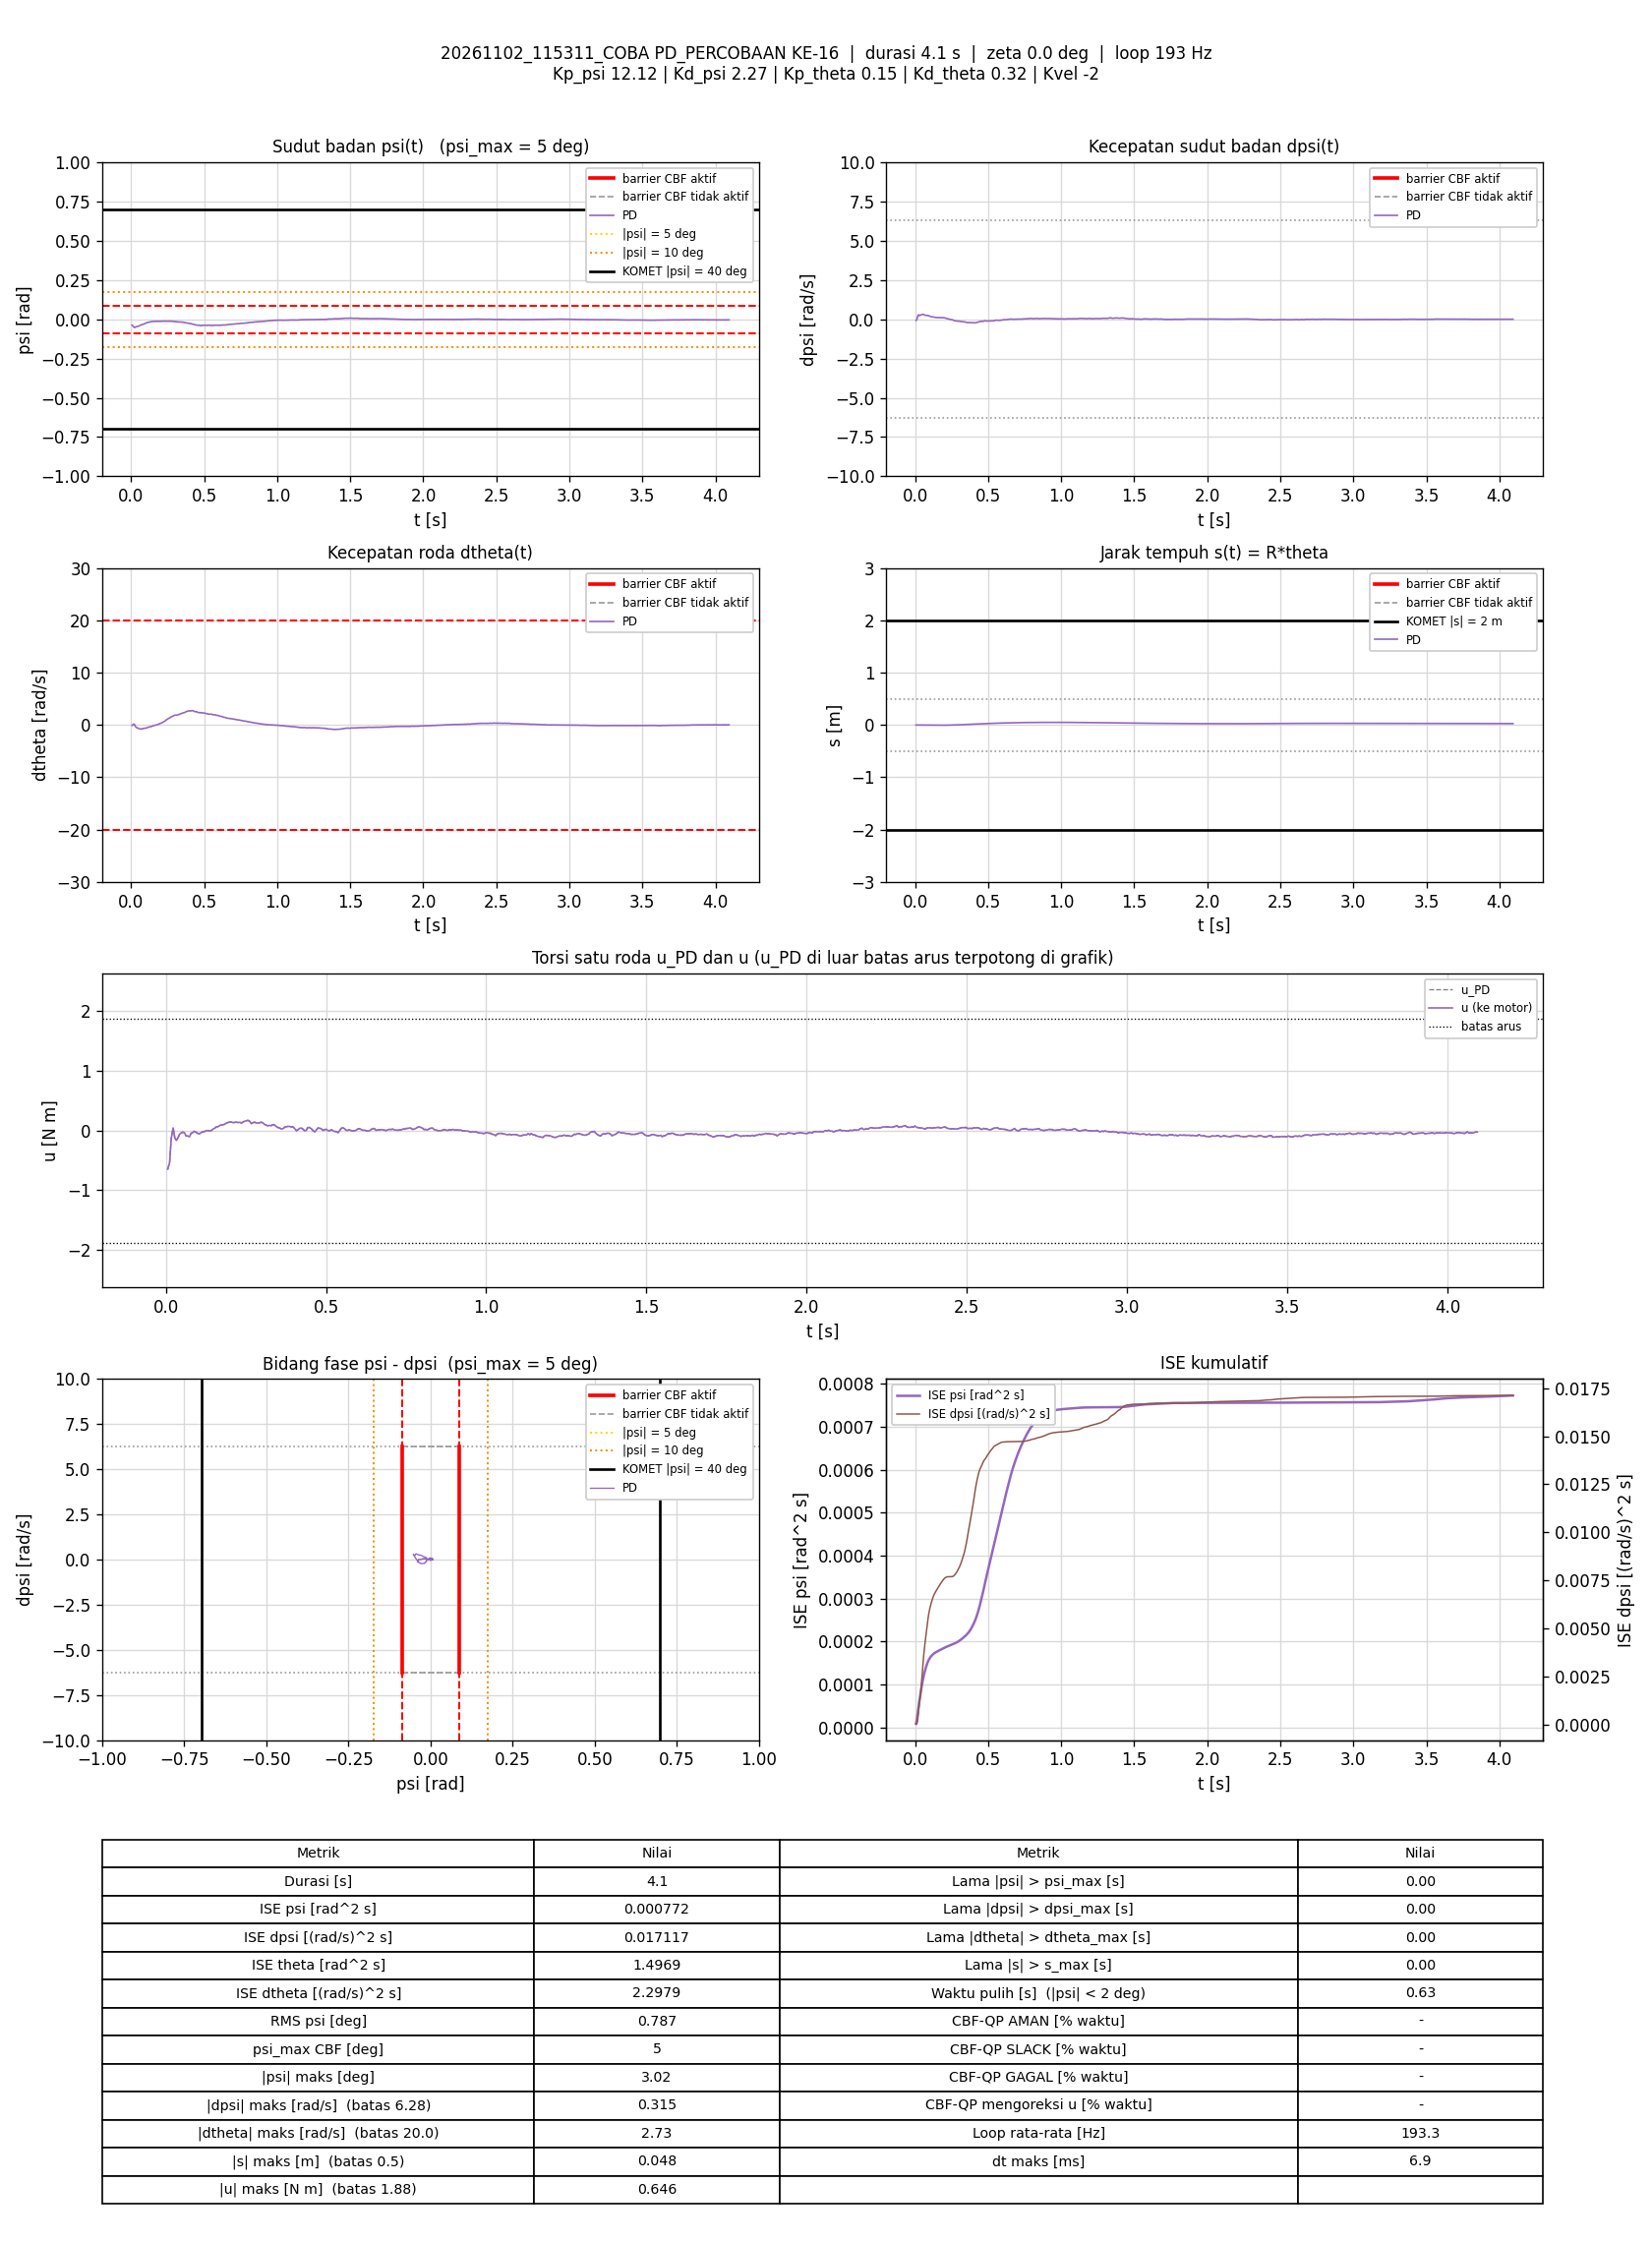

Values plotted in this chart, from the file beside it:
t_s, theta_rad, dtheta_rad_s, psi_rad, dpsi_rad_s, error_theta, error_dtheta, error_psi, error_dpsi, u_PD_Nm, u_Nm, status_cbf, dorong_N, ISE_theta, ISE_dtheta, ISE_psi, ISE_dpsi, Kp_psi, Kd_psi, Kp_theta, Kd_theta, Kvel, Alpha_1, Alpha_2
0.006085, -0.04607, -0.09384, -0.0373, -0.07222, 0.04607, 0.09384, 0.0373, 0.07222, -0.6461, -0.6461, -, 0, 1.2917096e-05, 5.358221e-05, 8.4667758e-06, 3.1734817e-05, 12.12, 2.27, 0.15, 0.32, -2, 7.42, 8.45
0.01195, -0.04942, 0.01889, -0.04199, -0.01493, 0.04942, -0.01889, 0.04199, 0.01493, -0.5368, -0.5368, -, 0, 2.725362e-05, 5.5675961e-05, 1.8816609e-05, 3.3042984e-05, 12.12, 2.27, 0.15, 0.32, -2, 7.42, 8.45
0.01703, -0.05754, 0.1612, -0.04896, 0.1803, 0.05754, -0.1612, 0.04896, -0.1803, -0.1327, -0.1327, -, 0, 4.4046232e-05, 0.0001875, 3.0974727e-05, 0.0001978, 12.12, 2.27, 0.15, 0.32, -2, 7.42, 8.45
0.02294, -0.06651, 0.0728, -0.05275, 0.2902, 0.06651, -0.0728, 0.05275, -0.2902, 0.04264, 0.04264, -, 0, 7.0224926e-05, 0.0002189, 4.7443308e-05, 0.0006961, 12.12, 2.27, 0.15, 0.32, -2, 7.42, 8.45
0.02803, -0.07221, -0.264, -0.04973, 0.249, 0.07221, 0.264, 0.04973, -0.249, -0.1219, -0.1219, -, 0, 9.6722242e-05, 0.000573, 6.0009258e-05, 0.001011, 12.12, 2.27, 0.15, 0.32, -2, 7.42, 8.45
0.03307, -0.07683, -0.4497, -0.04697, 0.2411, 0.07683, 0.4497, 0.04697, -0.2411, -0.1657, -0.1657, -, 0, 0.0001265, 0.001593, 7.112961e-05, 0.001304, 12.12, 2.27, 0.15, 0.32, -2, 7.42, 8.45
0.03802, -0.08224, -0.5329, -0.04614, 0.2675, 0.08224, 0.5329, 0.04614, -0.2675, -0.1224, -0.1224, -, 0, 0.0001599, 0.002997, 8.1662207e-05, 0.001658, 12.12, 2.27, 0.15, 0.32, -2, 7.42, 8.45
0.04305, -0.08762, -0.5739, -0.04578, 0.2982, 0.08762, 0.5739, 0.04578, -0.2982, -0.0616, -0.0616, -, 0, 0.0001986, 0.004655, 9.221037e-05, 0.002106, 12.12, 2.27, 0.15, 0.32, -2, 7.42, 8.45
0.04802, -0.09329, -0.657, -0.04464, 0.3123, 0.09329, 0.657, 0.04464, -0.3123, -0.04233, -0.04233, -, 0, 0.0002418, 0.006799, 0.0001021, 0.00259, 12.12, 2.27, 0.15, 0.32, -2, 7.42, 8.45
0.05301, -0.09747, -0.7101, -0.04258, 0.3152, 0.09747, 0.7101, 0.04258, -0.3152, -0.02782, -0.02782, -, 0, 0.0002892, 0.009316, 0.0001112, 0.003086, 12.12, 2.27, 0.15, 0.32, -2, 7.42, 8.45
0.05811, -0.1009, -0.7349, -0.04056, 0.3042, 0.1009, 0.7349, 0.04056, -0.3042, -0.03631, -0.03631, -, 0, 0.0003412, 0.01207, 0.0001196, 0.003559, 12.12, 2.27, 0.15, 0.32, -2, 7.42, 8.45
0.06301, -0.1049, -0.8106, -0.03805, 0.2776, 0.1049, 0.8106, 0.03805, -0.2776, -0.09027, -0.09027, -, 0, 0.0003951, 0.01529, 0.0001266, 0.003936, 12.12, 2.27, 0.15, 0.32, -2, 7.42, 8.45
0.06801, -0.1069, -0.79, -0.03557, 0.2606, 0.1069, 0.79, 0.03557, -0.2606, -0.09239, -0.09239, -, 0, 0.0004522, 0.01841, 0.000133, 0.004276, 12.12, 2.27, 0.15, 0.32, -2, 7.42, 8.45
0.07393, -0.1097, -0.7644, -0.03422, 0.2447, 0.1097, 0.7644, 0.03422, -0.2447, -0.1038, -0.1038, -, 0, 0.0005235, 0.02187, 0.0001399, 0.004631, 12.12, 2.27, 0.15, 0.32, -2, 7.42, 8.45
0.07905, -0.1121, -0.6984, -0.03253, 0.2511, 0.1121, 0.6984, 0.03253, -0.2511, -0.04764, -0.04764, -, 0, 0.0005877, 0.02437, 0.0001453, 0.004953, 12.12, 2.27, 0.15, 0.32, -2, 7.42, 8.45
0.08402, -0.1157, -0.6952, -0.03113, 0.2487, 0.1157, 0.6952, 0.03113, -0.2487, -0.0351, -0.0351, -, 0, 0.0006543, 0.02677, 0.0001501, 0.005261, 12.12, 2.27, 0.15, 0.32, -2, 7.42, 8.45
0.08902, -0.1171, -0.6631, -0.0288, 0.2419, 0.1171, 0.6631, 0.0288, -0.2419, -0.01202, -0.01202, -, 0, 0.0007229, 0.02897, 0.0001543, 0.005553, 12.12, 2.27, 0.15, 0.32, -2, 7.42, 8.45
0.09411, -0.1178, -0.6302, -0.0264, 0.2166, 0.1178, 0.6302, 0.0264, -0.2166, -0.02992, -0.02992, -, 0, 0.0007936, 0.03099, 0.0001578, 0.005792, 12.12, 2.27, 0.15, 0.32, -2, 7.42, 8.45
0.1001, -0.1191, -0.6222, -0.02417, 0.1954, 0.1191, 0.6222, 0.02417, -0.1954, -0.04833, -0.04833, -, 0, 0.000878, 0.03329, 0.0001613, 0.006019, 12.12, 2.27, 0.15, 0.32, -2, 7.42, 8.45
0.105, -0.1209, -0.5951, -0.02224, 0.1783, 0.1209, 0.5951, 0.02224, -0.1783, -0.05528, -0.05528, -, 0, 0.0009505, 0.03505, 0.0001638, 0.006177, 12.12, 2.27, 0.15, 0.32, -2, 7.42, 8.45
0.11, -0.121, -0.5136, -0.02079, 0.1673, 0.121, 0.5136, 0.02079, -0.1673, -0.03653, -0.03653, -, 0, 0.001024, 0.03637, 0.0001659, 0.006317, 12.12, 2.27, 0.15, 0.32, -2, 7.42, 8.45
0.1151, -0.1221, -0.4676, -0.01973, 0.1615, 0.1221, 0.4676, 0.01973, -0.1615, -0.02224, -0.02224, -, 0, 0.0011, 0.03749, 0.0001679, 0.006451, 12.12, 2.27, 0.15, 0.32, -2, 7.42, 8.45
0.1202, -0.1233, -0.4437, -0.01858, 0.1535, 0.1233, 0.4437, 0.01858, -0.1535, -0.01876, -0.01876, -, 0, 0.001177, 0.03848, 0.0001697, 0.00657, 12.12, 2.27, 0.15, 0.32, -2, 7.42, 8.45
0.1252, -0.1235, -0.3923, -0.0172, 0.1447, 0.1235, 0.3923, 0.0172, -0.1447, -0.00559, -0.00559, -, 0, 0.001253, 0.03925, 0.0001711, 0.006674, 12.12, 2.27, 0.15, 0.32, -2, 7.42, 8.45
0.13, -0.1236, -0.3452, -0.0161, 0.1342, 0.1236, 0.3452, 0.0161, -0.1342, -0.00106, -0.00106, -, 0, 0.001327, 0.03983, 0.0001724, 0.006761, 12.12, 2.27, 0.15, 0.32, -2, 7.42, 8.45
0.1369, -0.124, -0.317, -0.01509, 0.1235, 0.124, 0.317, 0.01509, -0.1235, -0.004021, -0.004021, -, 0, 0.001433, 0.04052, 0.000174, 0.006867, 12.12, 2.27, 0.15, 0.32, -2, 7.42, 8.45
0.142, -0.1245, -0.2715, -0.01425, 0.1134, 0.1245, 0.2715, 0.01425, -0.1134, -0.002165, -0.002165, -, 0, 0.001512, 0.0409, 0.000175, 0.006932, 12.12, 2.27, 0.15, 0.32, -2, 7.42, 8.45
0.147, -0.1245, -0.2042, -0.01388, 0.113, 0.1245, 0.2042, 0.01388, -0.113, 0.02288, 0.02288, -, 0, 0.001589, 0.04111, 0.000176, 0.006996, 12.12, 2.27, 0.15, 0.32, -2, 7.42, 8.45
0.152, -0.1247, -0.1575, -0.01377, 0.1115, 0.1247, 0.1575, 0.01377, -0.1115, 0.03583, 0.03583, -, 0, 0.001667, 0.04123, 0.0001769, 0.007058, 12.12, 2.27, 0.15, 0.32, -2, 7.42, 8.45
0.158, -0.1248, -0.1113, -0.01358, 0.1154, 0.1248, 0.1113, 0.01358, -0.1154, 0.06167, 0.06167, -, 0, 0.001761, 0.0413, 0.000178, 0.007138, 12.12, 2.27, 0.15, 0.32, -2, 7.42, 8.45
0.1632, -0.1248, -0.07559, -0.01325, 0.1099, 0.1248, 0.07559, 0.01325, -0.1099, 0.06467, 0.06467, -, 0, 0.001841, 0.04133, 0.0001789, 0.0072, 12.12, 2.27, 0.15, 0.32, -2, 7.42, 8.45
0.168, -0.1243, -0.02558, -0.013, 0.1095, 0.1243, 0.02558, 0.013, -0.1095, 0.08283, 0.08283, -, 0, 0.001916, 0.04134, 0.0001797, 0.007258, 12.12, 2.27, 0.15, 0.32, -2, 7.42, 8.45
0.1731, -0.1242, 0.002894, -0.01304, 0.1092, 0.1242, -0.002894, 0.01304, -0.1092, 0.09091, 0.09091, -, 0, 0.001995, 0.04134, 0.0001806, 0.007319, 12.12, 2.27, 0.15, 0.32, -2, 7.42, 8.45
0.178, -0.1237, 0.04416, -0.01306, 0.1059, 0.1237, -0.04416, 0.01306, -0.1059, 0.09626, 0.09626, -, 0, 0.002069, 0.04135, 0.0001814, 0.007374, 12.12, 2.27, 0.15, 0.32, -2, 7.42, 8.45
0.1839, -0.123, 0.08895, -0.01328, 0.1039, 0.123, -0.08895, 0.01328, -0.1039, 0.1034, 0.1034, -, 0, 0.002159, 0.04139, 0.0001825, 0.007438, 12.12, 2.27, 0.15, 0.32, -2, 7.42, 8.45
0.189, -0.1213, 0.1661, -0.01342, 0.1034, 0.1213, -0.1661, 0.01342, -0.1034, 0.1251, 0.1251, -, 0, 0.002234, 0.04153, 0.0001834, 0.007492, 12.12, 2.27, 0.15, 0.32, -2, 7.42, 8.45
0.194, -0.1199, 0.2115, -0.0136, 0.1014, 0.1199, -0.2115, 0.0136, -0.1014, 0.133, 0.133, -, 0, 0.002306, 0.04176, 0.0001843, 0.007544, 12.12, 2.27, 0.15, 0.32, -2, 7.42, 8.45
0.199, -0.1171, 0.2853, -0.01341, 0.09366, 0.1171, -0.2853, 0.01341, -0.09366, 0.1414, 0.1414, -, 0, 0.002374, 0.04216, 0.0001852, 0.007587, 12.12, 2.27, 0.15, 0.32, -2, 7.42, 8.45
0.205, -0.1141, 0.3372, -0.01291, 0.0842, 0.1141, -0.3372, 0.01291, -0.0842, 0.1426, 0.1426, -, 0, 0.002452, 0.04285, 0.0001862, 0.00763, 12.12, 2.27, 0.15, 0.32, -2, 7.42, 8.45
0.21, -0.1102, 0.3955, -0.01242, 0.06807, 0.1102, -0.3955, 0.01242, -0.06807, 0.1306, 0.1306, -, 0, 0.002513, 0.04363, 0.000187, 0.007653, 12.12, 2.27, 0.15, 0.32, -2, 7.42, 8.45
0.215, -0.1057, 0.4831, -0.0121, 0.05635, 0.1057, -0.4831, 0.0121, -0.05635, 0.1358, 0.1358, -, 0, 0.002569, 0.04479, 0.0001877, 0.007669, 12.12, 2.27, 0.15, 0.32, -2, 7.42, 8.45
0.22, -0.1011, 0.567, -0.01199, 0.04529, 0.1011, -0.567, 0.01199, -0.04529, 0.1389, 0.1389, -, 0, 0.00262, 0.0464, 0.0001884, 0.007679, 12.12, 2.27, 0.15, 0.32, -2, 7.42, 8.45
0.225, -0.09593, 0.6471, -0.0118, 0.03037, 0.09593, -0.6471, 0.0118, -0.03037, 0.133, 0.133, -, 0, 0.002666, 0.0485, 0.0001891, 0.007684, 12.12, 2.27, 0.15, 0.32, -2, 7.42, 8.45
0.2309, -0.0901, 0.7302, -0.01143, 0.01825, 0.0901, -0.7302, 0.01143, -0.01825, 0.1365, 0.1365, -, 0, 0.002714, 0.05165, 0.0001899, 0.007686, 12.12, 2.27, 0.15, 0.32, -2, 7.42, 8.45
0.2362, -0.08324, 0.8343, -0.01148, -0.001072, 0.08324, -0.8343, 0.01148, 0.001072, 0.1254, 0.1254, -, 0, 0.00275, 0.05528, 0.0001906, 0.007686, 12.12, 2.27, 0.15, 0.32, -2, 7.42, 8.45
0.241, -0.07495, 0.9731, -0.01182, -0.0116, 0.07495, -0.9731, 0.01182, 0.0116, 0.1419, 0.1419, -, 0, 0.002778, 0.05989, 0.0001913, 0.007687, 12.12, 2.27, 0.15, 0.32, -2, 7.42, 8.45
0.246, -0.06867, 1.056, -0.01253, -0.01373, 0.06867, -1.056, 0.01253, 0.01373, 0.1548, 0.1548, -, 0, 0.002801, 0.06547, 0.0001921, 0.007688, 12.12, 2.27, 0.15, 0.32, -2, 7.42, 8.45
0.251, -0.06133, 1.13, -0.01258, -0.02119, 0.06133, -1.13, 0.01258, 0.02119, 0.1609, 0.1609, -, 0, 0.00282, 0.07184, 0.0001929, 0.00769, 12.12, 2.27, 0.15, 0.32, -2, 7.42, 8.45
0.256, -0.0517, 1.252, -0.01215, -0.03664, 0.0517, -1.252, 0.01215, 0.03664, 0.1703, 0.1703, -, 0, 0.002833, 0.07969, 0.0001936, 0.007696, 12.12, 2.27, 0.15, 0.32, -2, 7.42, 8.45
0.262, -0.04264, 1.317, -0.01163, -0.05596, 0.04264, -1.317, 0.01163, 0.05596, 0.1534, 0.1534, -, 0, 0.002844, 0.08998, 0.0001944, 0.007715, 12.12, 2.27, 0.15, 0.32, -2, 7.42, 8.45
0.2671, -0.03281, 1.388, -0.01167, -0.08328, 0.03281, -1.388, 0.01167, 0.08328, 0.1136, 0.1136, -, 0, 0.00285, 0.09982, 0.0001951, 0.00775, 12.12, 2.27, 0.15, 0.32, -2, 7.42, 8.45
0.272, -0.02138, 1.513, -0.01194, -0.0918, 0.02138, -1.513, 0.01194, 0.0918, 0.1312, 0.1312, -, 0, 0.002852, 0.1112, 0.0001958, 0.007792, 12.12, 2.27, 0.15, 0.32, -2, 7.42, 8.45
0.277, -0.01179, 1.595, -0.0125, -0.09633, 0.01179, -1.595, 0.0125, 0.09633, 0.1401, 0.1401, -, 0, 0.002853, 0.1239, 0.0001966, 0.007839, 12.12, 2.27, 0.15, 0.32, -2, 7.42, 8.45
0.282, -0.002812, 1.629, -0.01302, -0.1045, 0.002812, -1.629, 0.01302, 0.1045, 0.1262, 0.1262, -, 0, 0.002853, 0.1372, 0.0001974, 0.007893, 12.12, 2.27, 0.15, 0.32, -2, 7.42, 8.45
0.2872, 0.007435, 1.703, -0.01351, -0.1127, -0.007435, -1.703, 0.01351, 0.1127, 0.1253, 0.1253, -, 0, 0.002853, 0.152, 0.0001984, 0.007958, 12.12, 2.27, 0.15, 0.32, -2, 7.42, 8.45
0.292, 0.01846, 1.787, -0.014, -0.1212, -0.01846, -1.787, 0.014, 0.1212, 0.127, 0.127, -, 0, 0.002855, 0.1676, 0.0001993, 0.00803, 12.12, 2.27, 0.15, 0.32, -2, 7.42, 8.45
0.297, 0.02872, 1.847, -0.01467, -0.1211, -0.02872, -1.847, 0.01467, 0.1211, 0.1385, 0.1385, -, 0, 0.002859, 0.1846, 0.0002004, 0.008103, 12.12, 2.27, 0.15, 0.32, -2, 7.42, 8.45
0.302, 0.03779, 1.85, -0.01547, -0.1203, -0.03779, -1.85, 0.01547, 0.1203, 0.1313, 0.1313, -, 0, 0.002866, 0.2018, 0.0002016, 0.008176, 12.12, 2.27, 0.15, 0.32, -2, 7.42, 8.45
0.3079, 0.04796, 1.85, -0.01546, -0.1323, -0.04796, -1.85, 0.01546, 0.1323, 0.1043, 0.1043, -, 0, 0.002879, 0.222, 0.000203, 0.008279, 12.12, 2.27, 0.15, 0.32, -2, 7.42, 8.45
0.3139, 0.05957, 1.874, -0.01574, -0.1415, -0.05957, -1.874, 0.01574, 0.1415, 0.08779, 0.08779, -, 0, 0.002901, 0.2431, 0.0002045, 0.008399, 12.12, 2.27, 0.15, 0.32, -2, 7.42, 8.45
... 731 more rows
